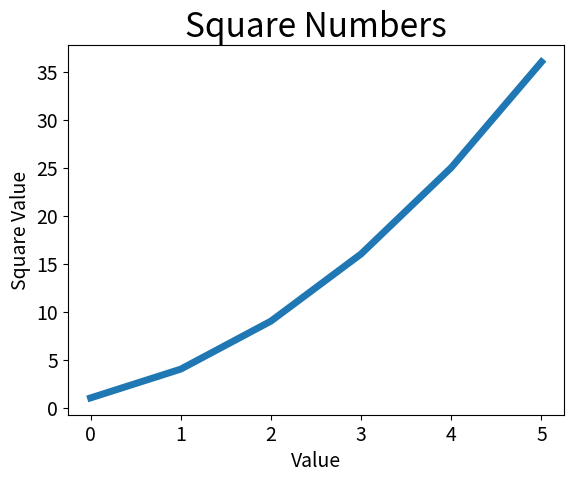

Python code for this plot:
#!/usr/bin/env python
# -*- encoding: utf-8 -*-
'''
@File    :   mpl_squares.py
@Time    :   2019/09/08 16:59:03
[redacted]
@Version :   1.0
@Contact :   [email redacted]
@License :   (C)Copyright 2017-2018
@Desc    :   None
'''

# here put the import lib

import matplotlib.pyplot as plt

squares = [1, 4, 9, 16, 25, 36]
plt.plot(squares, linewidth=5)
plt.title("Square Numbers", fontsize=24)
plt.xlabel("Value", fontsize=14)
plt.ylabel("Square Value", fontsize=14)
plt.tick_params(axis="both", labelsize=14)
plt.show()
